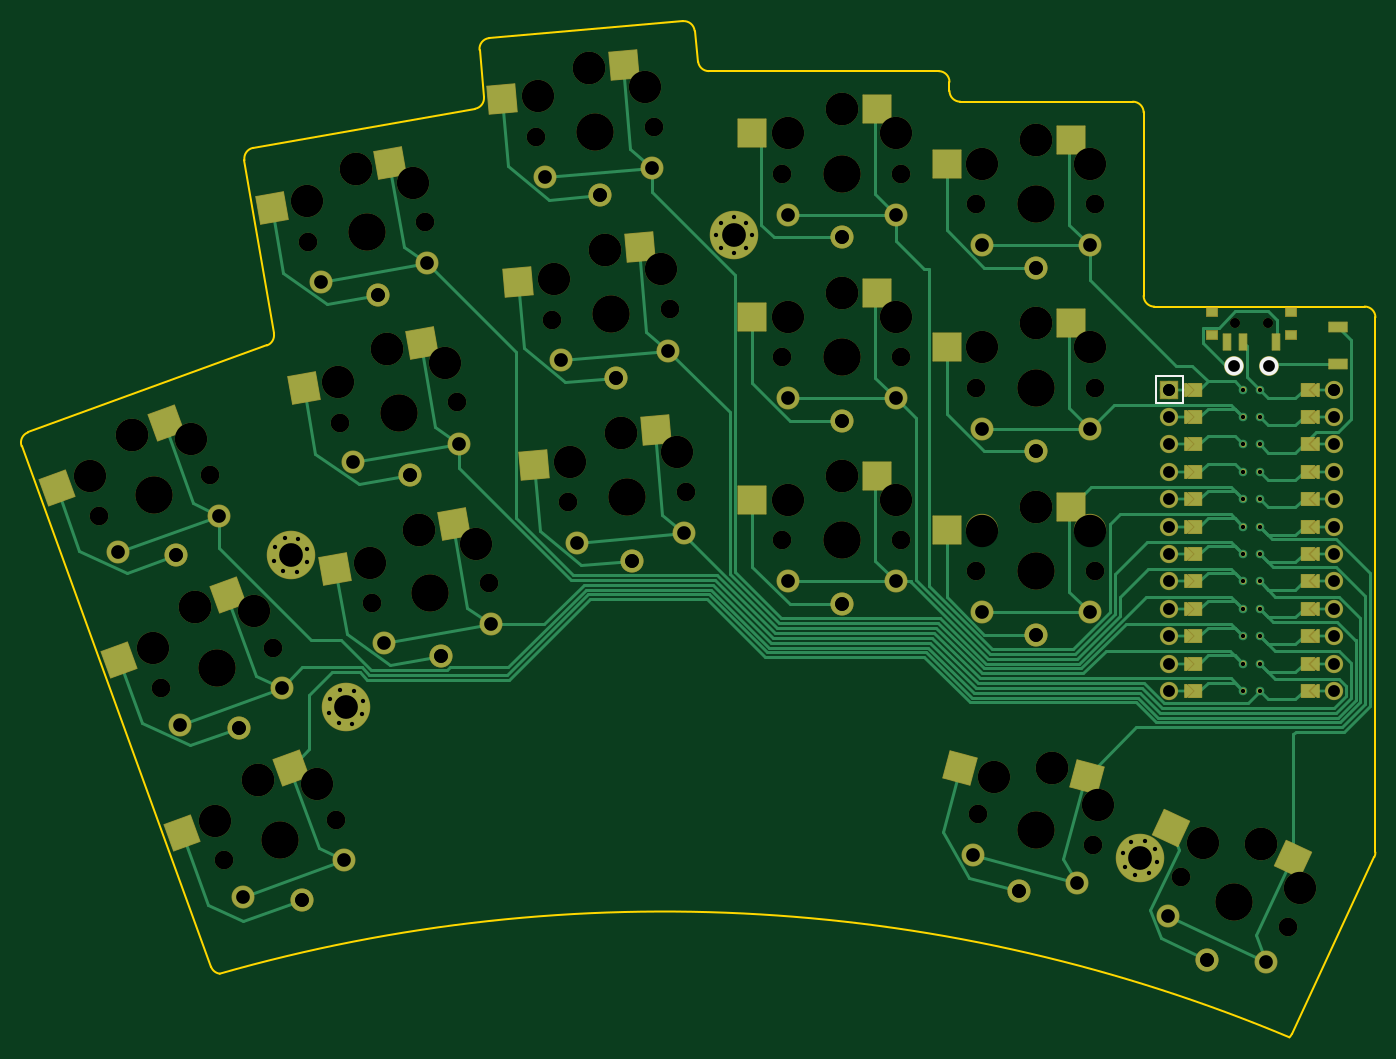
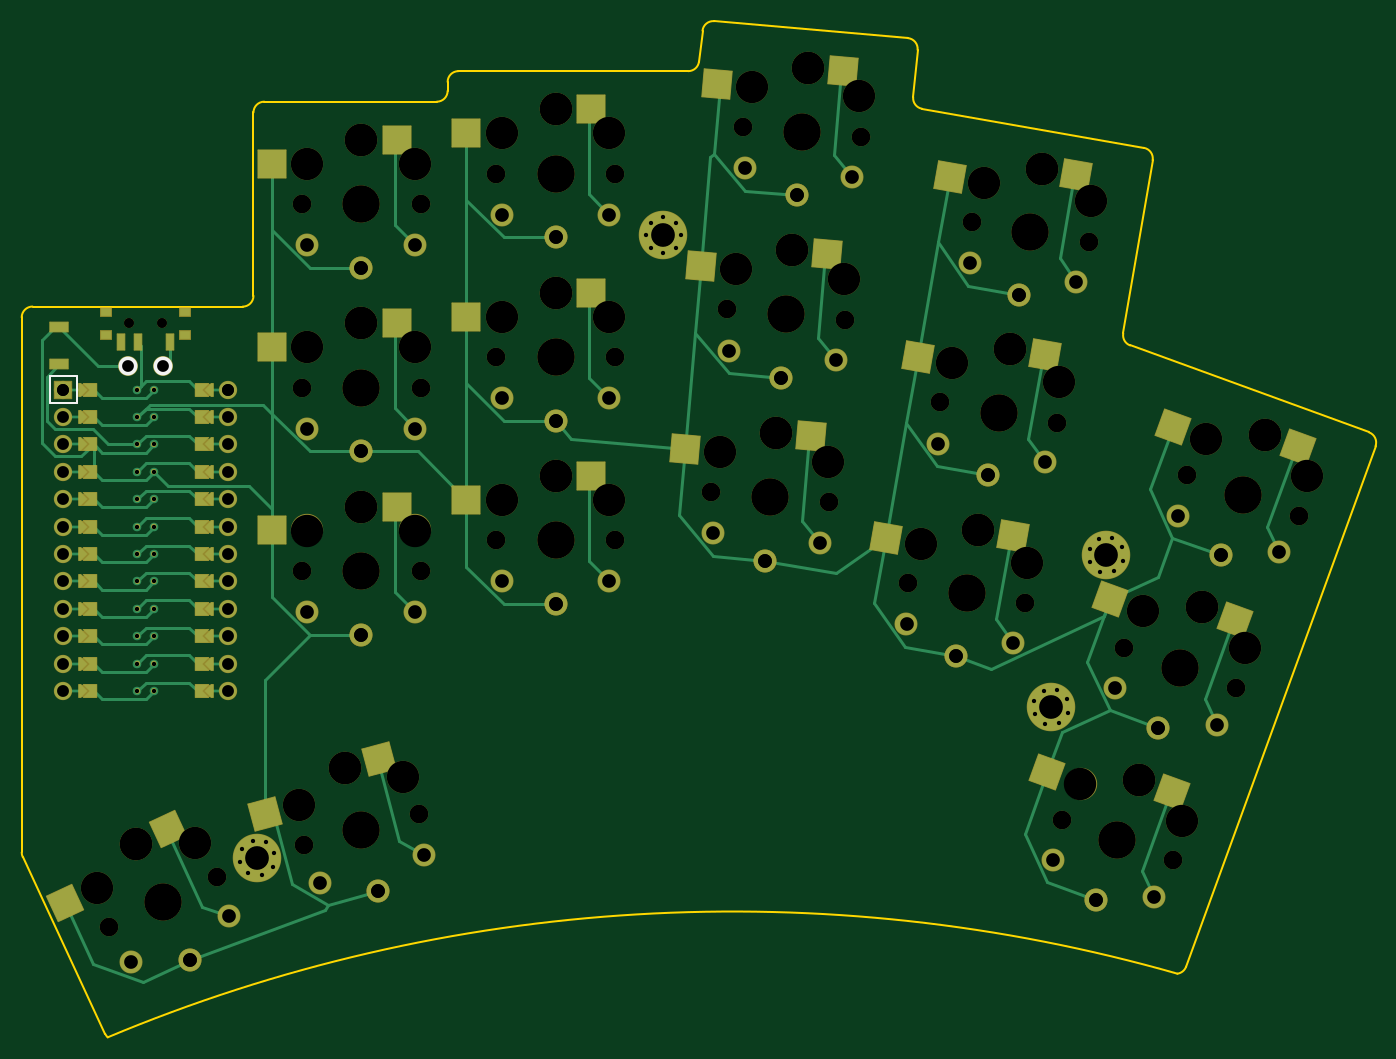
Circuit board: 11 layer files. Board 125.5 x 94.2 mm.
- bottom_copper: lambbt_finished-B_Cu.gbr (25710 bytes)
- bottom_mask: lambbt_finished-B_Mask.gbr (23613 bytes)
- paste: lambbt_finished-B_Paste.gbr (2580 bytes)
- bottom_silk: lambbt_finished-B_Silkscreen.gbr (807 bytes)
- outline: lambbt_finished-Edge_Cuts.gbr (2488 bytes)
- top_copper: lambbt_finished-F_Cu.gbr (33671 bytes)
- top_mask: lambbt_finished-F_Mask.gbr (23619 bytes)
- paste: lambbt_finished-F_Paste.gbr (2581 bytes)
- top_silk: lambbt_finished-F_Silkscreen.gbr (891 bytes)
- drill: lambbt_finished-NPTH.drl (3292 bytes)
- drill: lambbt_finished-PTH.drl (3112 bytes)

=== bottom_copper: lambbt_finished-B_Cu.gbr (25710 bytes, source omitted) ===
=== bottom_mask: lambbt_finished-B_Mask.gbr (23613 bytes, source omitted) ===
=== paste: lambbt_finished-B_Paste.gbr ===
%TF.GenerationSoftware,KiCad,Pcbnew,7.0.2-0*%
%TF.CreationDate,2023-07-16T18:15:17+02:00*%
%TF.ProjectId,lambbt_finished,6c616d62-6274-45f6-9669-6e6973686564,v1.0.0*%
%TF.SameCoordinates,Original*%
%TF.FileFunction,Paste,Bot*%
%TF.FilePolarity,Positive*%
%FSLAX46Y46*%
G04 Gerber Fmt 4.6, Leading zero omitted, Abs format (unit mm)*
G04 Created by KiCad (PCBNEW 7.0.2-0) date 2023-07-16 18:15:17*
%MOMM*%
%LPD*%
G01*
G04 APERTURE LIST*
G04 Aperture macros list*
%AMRotRect*
0 Rectangle, with rotation*
0 The origin of the aperture is its center*
0 $1 length*
0 $2 width*
0 $3 Rotation angle, in degrees counterclockwise*
0 Add horizontal line*
21,1,$1,$2,0,0,$3*%
G04 Aperture macros list end*
%ADD10RotRect,2.600000X2.600000X10.000000*%
%ADD11RotRect,2.600000X2.600000X5.000000*%
%ADD12R,2.600000X2.600000*%
%ADD13RotRect,2.600000X2.600000X20.000000*%
%ADD14RotRect,2.600000X2.600000X335.000000*%
%ADD15RotRect,2.600000X2.600000X345.000000*%
%ADD16R,1.700000X0.900000*%
%ADD17R,1.000000X0.800000*%
%ADD18R,0.700000X1.500000*%
G04 APERTURE END LIST*
D10*
%TO.C,S6*%
X155998898Y-91494322D03*
X167755453Y-91655262D03*
%TD*%
D11*
%TO.C,S9*%
X177629887Y-81856328D03*
X189327678Y-83041307D03*
%TD*%
%TO.C,S7*%
X180593180Y-115726951D03*
X192290971Y-116911930D03*
%TD*%
D12*
%TO.C,S10*%
X201006329Y-119430484D03*
X212556329Y-121630484D03*
%TD*%
%TO.C,S15*%
X219006330Y-88263820D03*
X230556330Y-90463820D03*
%TD*%
D13*
%TO.C,S1*%
X147086430Y-148695734D03*
X158692324Y-146812725D03*
%TD*%
D12*
%TO.C,S14*%
X219006329Y-105263815D03*
X230556329Y-107463815D03*
%TD*%
D14*
%TO.C,S17*%
X240233945Y-152136515D03*
X249772039Y-159011633D03*
%TD*%
D15*
%TO.C,S16*%
X220657897Y-145618923D03*
X231244939Y-150733320D03*
%TD*%
D10*
%TO.C,S5*%
X158950918Y-108236053D03*
X170707473Y-108396993D03*
%TD*%
D12*
%TO.C,S13*%
X219006329Y-122263815D03*
X230556329Y-124463815D03*
%TD*%
D13*
%TO.C,S2*%
X141272087Y-132720958D03*
X152877981Y-130837949D03*
%TD*%
D10*
%TO.C,S4*%
X161902935Y-124977786D03*
X173659490Y-125138726D03*
%TD*%
D16*
%TO.C,*%
X250281330Y-109013817D03*
X250281330Y-105613817D03*
%TD*%
D12*
%TO.C,S12*%
X201006331Y-85430481D03*
X212556331Y-87630481D03*
%TD*%
D11*
%TO.C,S8*%
X179111534Y-98791641D03*
X190809325Y-99976620D03*
%TD*%
D12*
%TO.C,S11*%
X201006328Y-102430481D03*
X212556328Y-104630481D03*
%TD*%
D13*
%TO.C,S3*%
X135457744Y-116746183D03*
X147063638Y-114863174D03*
%TD*%
D17*
%TO.C,*%
X245931331Y-106383818D03*
X245931331Y-104173818D03*
X238631331Y-106383818D03*
X238631331Y-104173818D03*
D18*
X240031331Y-107033818D03*
X243031331Y-107033818D03*
X244531331Y-107033818D03*
%TD*%
M02*

=== bottom_silk: lambbt_finished-B_Silkscreen.gbr ===
%TF.GenerationSoftware,KiCad,Pcbnew,7.0.2-0*%
%TF.CreationDate,2023-07-16T18:15:17+02:00*%
%TF.ProjectId,lambbt_finished,6c616d62-6274-45f6-9669-6e6973686564,v1.0.0*%
%TF.SameCoordinates,Original*%
%TF.FileFunction,Legend,Bot*%
%TF.FilePolarity,Positive*%
%FSLAX46Y46*%
G04 Gerber Fmt 4.6, Leading zero omitted, Abs format (unit mm)*
G04 Created by KiCad (PCBNEW 7.0.2-0) date 2023-07-16 18:15:17*
%MOMM*%
%LPD*%
G01*
G04 APERTURE LIST*
%ADD10C,0.150000*%
%ADD11C,1.752600*%
G04 APERTURE END LIST*
D10*
%TO.C,MCU1*%
X248631329Y-110123816D02*
X251171329Y-110123816D01*
X248631329Y-110123816D02*
X248631329Y-112663816D01*
X251171329Y-112663816D02*
X251171329Y-110123816D01*
X248631329Y-112663816D02*
X251171329Y-112663816D01*
%TD*%
D11*
%TO.C,*%
X240661329Y-109213818D03*
X243901329Y-109213818D03*
%TD*%
M02*

=== outline: lambbt_finished-Edge_Cuts.gbr ===
%TF.GenerationSoftware,KiCad,Pcbnew,7.0.2-0*%
%TF.CreationDate,2023-07-16T18:15:17+02:00*%
%TF.ProjectId,lambbt_finished,6c616d62-6274-45f6-9669-6e6973686564,v1.0.0*%
%TF.SameCoordinates,Original*%
%TF.FileFunction,Profile,NP*%
%FSLAX46Y46*%
G04 Gerber Fmt 4.6, Leading zero omitted, Abs format (unit mm)*
G04 Created by KiCad (PCBNEW 7.0.2-0) date 2023-07-16 18:15:17*
%MOMM*%
%LPD*%
G01*
G04 APERTURE LIST*
%TA.AperFunction,Profile*%
%ADD10C,0.150000*%
%TD*%
G04 APERTURE END LIST*
D10*
X190980515Y-80993440D02*
G75*
G03*
X191974078Y-81880483I993585J112940D01*
G01*
X231281328Y-84713817D02*
X215281331Y-84713816D01*
X190980479Y-80993444D02*
X190655039Y-78130999D01*
X128266158Y-116650054D02*
X145827306Y-164898907D01*
X151008853Y-107308163D02*
G75*
G03*
X151652734Y-106201080I-341953J939663D01*
G01*
X213281330Y-81880488D02*
X191974079Y-81880482D01*
X245792395Y-171446579D02*
G75*
G03*
X246023908Y-171131227I-674695J737979D01*
G01*
X145827313Y-164898904D02*
G75*
G03*
X146635057Y-165548146I939687J342004D01*
G01*
X170715246Y-79908002D02*
X171126938Y-84288636D01*
X214281329Y-83713815D02*
X214281325Y-82880482D01*
X214281285Y-83713815D02*
G75*
G03*
X215281328Y-84713815I1000015J15D01*
G01*
X170304976Y-85367011D02*
X149738235Y-88993480D01*
X232281285Y-85713818D02*
G75*
G03*
X231281328Y-84713815I-999985J18D01*
G01*
X253671787Y-154730304D02*
G75*
G03*
X253765475Y-154307688I-906287J422604D01*
G01*
X245792410Y-171446599D02*
G75*
G03*
X146635057Y-165548147I-57983370J-138339911D01*
G01*
X128863805Y-115368274D02*
G75*
G03*
X128266159Y-116650054I342095J-939726D01*
G01*
X232281325Y-102713374D02*
G75*
G03*
X233281765Y-103713375I999975J-26D01*
G01*
X189574287Y-77247772D02*
X171623702Y-78818245D01*
X148926001Y-90145724D02*
X151652734Y-106201080D01*
X214281313Y-82880482D02*
G75*
G03*
X213281331Y-81880487I-1000013J-18D01*
G01*
X149738235Y-88993481D02*
G75*
G03*
X148926002Y-90145729I173665J-984819D01*
G01*
X253765476Y-154307688D02*
X253765476Y-104704820D01*
X171623695Y-78818165D02*
G75*
G03*
X170715246Y-79908002I87205J-996235D01*
G01*
X253765479Y-104704820D02*
G75*
G03*
X252765035Y-103704821I-999979J20D01*
G01*
X170304979Y-85367029D02*
G75*
G03*
X171126939Y-84288637I-173679J984829D01*
G01*
X252765035Y-103704820D02*
X233281769Y-103713378D01*
X151008868Y-107308203D02*
X128863829Y-115368339D01*
X246023908Y-171131227D02*
X253671784Y-154730303D01*
X190655026Y-78131000D02*
G75*
G03*
X189574288Y-77247770I-993626J-113000D01*
G01*
X232281329Y-102713374D02*
X232281328Y-85713818D01*
M02*

=== top_copper: lambbt_finished-F_Cu.gbr (33671 bytes, source omitted) ===
=== top_mask: lambbt_finished-F_Mask.gbr (23619 bytes, source omitted) ===
=== paste: lambbt_finished-F_Paste.gbr ===
%TF.GenerationSoftware,KiCad,Pcbnew,7.0.2-0*%
%TF.CreationDate,2023-07-16T18:15:17+02:00*%
%TF.ProjectId,lambbt_finished,6c616d62-6274-45f6-9669-6e6973686564,v1.0.0*%
%TF.SameCoordinates,Original*%
%TF.FileFunction,Paste,Top*%
%TF.FilePolarity,Positive*%
%FSLAX46Y46*%
G04 Gerber Fmt 4.6, Leading zero omitted, Abs format (unit mm)*
G04 Created by KiCad (PCBNEW 7.0.2-0) date 2023-07-16 18:15:17*
%MOMM*%
%LPD*%
G01*
G04 APERTURE LIST*
G04 Aperture macros list*
%AMRotRect*
0 Rectangle, with rotation*
0 The origin of the aperture is its center*
0 $1 length*
0 $2 width*
0 $3 Rotation angle, in degrees counterclockwise*
0 Add horizontal line*
21,1,$1,$2,0,0,$3*%
G04 Aperture macros list end*
%ADD10RotRect,2.600000X2.600000X10.000000*%
%ADD11RotRect,2.600000X2.600000X5.000000*%
%ADD12R,2.600000X2.600000*%
%ADD13RotRect,2.600000X2.600000X20.000000*%
%ADD14RotRect,2.600000X2.600000X335.000000*%
%ADD15RotRect,2.600000X2.600000X345.000000*%
%ADD16R,1.700000X0.900000*%
%ADD17R,1.000000X0.800000*%
%ADD18R,0.700000X1.500000*%
G04 APERTURE END LIST*
D10*
%TO.C,S6*%
X162449389Y-90356926D03*
X151456885Y-94529140D03*
%TD*%
D11*
%TO.C,S9*%
X184154962Y-81285457D03*
X172840656Y-84483735D03*
%TD*%
%TO.C,S7*%
X187118255Y-115156080D03*
X175803949Y-118354358D03*
%TD*%
D12*
%TO.C,S10*%
X207556329Y-119430484D03*
X196006329Y-121630484D03*
%TD*%
%TO.C,S15*%
X225556330Y-88263820D03*
X214006330Y-90463820D03*
%TD*%
D13*
%TO.C,S1*%
X153241416Y-146455502D03*
X143140411Y-152473158D03*
%TD*%
D12*
%TO.C,S14*%
X225556329Y-105263815D03*
X214006329Y-107463815D03*
%TD*%
D14*
%TO.C,S17*%
X246170261Y-154904664D03*
X234772646Y-152017301D03*
%TD*%
D15*
%TO.C,S16*%
X226984711Y-147314188D03*
X215258866Y-146449865D03*
%TD*%
D10*
%TO.C,S5*%
X165401409Y-107098657D03*
X154408905Y-111270871D03*
%TD*%
D12*
%TO.C,S13*%
X225556329Y-122263815D03*
X214006329Y-124463815D03*
%TD*%
D13*
%TO.C,S2*%
X147427073Y-130480726D03*
X137326068Y-136498382D03*
%TD*%
D10*
%TO.C,S4*%
X168353426Y-123840390D03*
X157360922Y-128012604D03*
%TD*%
D16*
%TO.C,*%
X250281330Y-105613817D03*
X250281330Y-109013817D03*
%TD*%
D12*
%TO.C,S12*%
X207556331Y-85430481D03*
X196006331Y-87630481D03*
%TD*%
D11*
%TO.C,S8*%
X185636609Y-98220770D03*
X174322303Y-101419048D03*
%TD*%
D12*
%TO.C,S11*%
X207556328Y-102430481D03*
X196006328Y-104630481D03*
%TD*%
D13*
%TO.C,S3*%
X141612730Y-114505951D03*
X131511725Y-120523607D03*
%TD*%
D17*
%TO.C,*%
X245931331Y-106383818D03*
X245931331Y-104173818D03*
X238631331Y-106383818D03*
X238631331Y-104173818D03*
D18*
X244531331Y-107033818D03*
X241531331Y-107033818D03*
X240031331Y-107033818D03*
%TD*%
M02*

=== top_silk: lambbt_finished-F_Silkscreen.gbr ===
%TF.GenerationSoftware,KiCad,Pcbnew,7.0.2-0*%
%TF.CreationDate,2023-07-16T18:15:17+02:00*%
%TF.ProjectId,lambbt_finished,6c616d62-6274-45f6-9669-6e6973686564,v1.0.0*%
%TF.SameCoordinates,Original*%
%TF.FileFunction,Legend,Top*%
%TF.FilePolarity,Positive*%
%FSLAX46Y46*%
G04 Gerber Fmt 4.6, Leading zero omitted, Abs format (unit mm)*
G04 Created by KiCad (PCBNEW 7.0.2-0) date 2023-07-16 18:15:17*
%MOMM*%
%LPD*%
G01*
G04 APERTURE LIST*
%ADD10C,0.150000*%
%ADD11C,1.752600*%
G04 APERTURE END LIST*
D10*
%TO.C,*%
%TO.C,_5*%
%TO.C,MCU1*%
%TO.C,_7*%
%TO.C,_6*%
%TO.C,*%
%TO.C,_4*%
%TO.C,*%
%TO.C,MCU1*%
X235931329Y-110123816D02*
X233391329Y-110123816D01*
X235931329Y-110123816D02*
X235931329Y-112663816D01*
X235931329Y-112663816D02*
X233391329Y-112663816D01*
X233391329Y-112663816D02*
X233391329Y-110123816D01*
%TD*%
D11*
%TO.C,*%
X240661329Y-109213818D03*
X243901329Y-109213818D03*
%TD*%
M02*

=== drill: lambbt_finished-NPTH.drl ===
M48
; DRILL file {KiCad 7.0.2-0} date 2023 July 16, Sunday 18:15:42
; FORMAT={-:-/ absolute / inch / decimal}
; #@! TF.CreationDate,2023-07-16T18:15:42+02:00
; #@! TF.GenerationSoftware,Kicad,Pcbnew,7.0.2-0
; #@! TF.FileFunction,NonPlated,1,2,NPTH
FMAT,2
INCH
; #@! TA.AperFunction,NonPlated,NPTH,ComponentDrill
T1C0.0354
; #@! TA.AperFunction,NonPlated,NPTH,ComponentDrill
T2C0.0670
; #@! TA.AperFunction,NonPlated,NPTH,ComponentDrill
T3C0.1181
; #@! TA.AperFunction,NonPlated,NPTH,ComponentDrill
T4C0.1350
%
G90
G05
T1
X9.4796Y-4.1446
X9.4796Y-4.1446
X9.5977Y-4.1446
X9.5977Y-4.1446
T2
X5.3308Y-4.8464
X5.3308Y-4.8464
X5.5597Y-5.4753
X5.5597Y-5.4753
X5.7377Y-4.6983
X5.7377Y-4.6983
X5.7886Y-6.1042
X5.7886Y-6.1042
X5.9666Y-5.3272
X5.9666Y-5.3272
X6.0961Y-3.848
X6.0961Y-3.848
X6.1956Y-5.9561
X6.1956Y-5.9561
X6.2123Y-4.5072
X6.2123Y-4.5072
X6.3285Y-5.1663
X6.3285Y-5.1663
X6.5226Y-3.7728
X6.5226Y-3.7728
X6.6388Y-4.432
X6.6388Y-4.432
X6.755Y-5.0911
X6.755Y-5.0911
X6.9265Y-3.4637
X6.9265Y-3.4637
X6.9848Y-4.1304
X6.9848Y-4.1304
X7.0431Y-4.7972
X7.0431Y-4.7972
X7.3579Y-3.4259
X7.3579Y-3.4259
X7.4162Y-4.0927
X7.4162Y-4.0927
X7.4745Y-4.7594
X7.4745Y-4.7594
X7.826Y-4.2669
X7.826Y-4.2669
X7.826Y-4.9362
X7.826Y-4.9362
X7.826Y-3.5977
X7.826Y-3.5977
X8.2591Y-4.2669
X8.2591Y-4.2669
X8.2591Y-4.9362
X8.2591Y-4.9362
X8.2591Y-3.5977
X8.2591Y-3.5977
X8.5347Y-4.3785
X8.5347Y-4.3785
X8.5347Y-5.0478
X8.5347Y-5.0478
X8.5347Y-3.7092
X8.5347Y-3.7092
X8.5421Y-5.9366
X8.5421Y-5.9366
X8.9604Y-6.0487
X8.9604Y-6.0487
X8.9678Y-4.3785
X8.9678Y-4.3785
X8.9678Y-5.0478
X8.9678Y-5.0478
X8.9678Y-3.7092
X8.9678Y-3.7092
X9.2796Y-6.1649
X9.2796Y-6.1649
X9.6721Y-6.3479
X9.6721Y-6.3479
T3
X5.2988Y-4.7009
X5.4541Y-4.5522
X5.4541Y-4.5522
X5.5277Y-5.3299
X5.6687Y-4.5663
X5.6831Y-5.1811
X5.6831Y-5.1811
X5.7566Y-5.9588
X5.8977Y-5.1952
X5.912Y-5.8101
X5.912Y-5.8101
X6.0898Y-3.6992
X6.1266Y-5.8241
X6.2061Y-4.3584
X6.2687Y-3.5797
X6.2687Y-3.5797
X6.3223Y-5.0175
X6.3849Y-4.2389
X6.3849Y-4.2389
X6.4776Y-3.6309
X6.5011Y-4.898
X6.5011Y-4.898
X6.5938Y-4.29
X6.71Y-4.9491
X6.9332Y-3.3149
X6.9915Y-3.9816
X7.0499Y-4.6484
X7.1217Y-3.2115
X7.1217Y-3.2115
X7.1801Y-3.8782
X7.1801Y-3.8782
X7.2384Y-4.5449
X7.2384Y-4.5449
X7.3254Y-3.2806
X7.3837Y-3.9473
X7.4421Y-4.6141
X7.8457Y-4.1193
X7.8457Y-4.7886
X7.8457Y-3.45
X8.0426Y-4.0327
X8.0426Y-4.0327
X8.0426Y-4.702
X8.0426Y-4.702
X8.0426Y-3.3634
X8.0426Y-3.3634
X8.2394Y-4.1193
X8.2394Y-4.7886
X8.2394Y-3.45
X8.5544Y-4.2309
X8.5544Y-4.9002
X8.5544Y-3.5616
X8.5993Y-5.7991
X8.7512Y-4.1442
X8.7512Y-4.1442
X8.7512Y-4.8135
X8.7512Y-4.8135
X8.7512Y-3.475
X8.7512Y-3.475
X8.8119Y-5.7664
X8.8119Y-5.7664
X8.9481Y-4.2309
X8.9481Y-4.9002
X8.9481Y-3.5616
X8.9796Y-5.901
X9.3599Y-6.0394
X9.5749Y-6.0441
X9.5749Y-6.0441
X9.7167Y-6.2058
T4
X5.5343Y-4.7723
X5.5343Y-4.7723
X5.7632Y-5.4013
X5.7632Y-5.4013
X5.9921Y-6.0302
X5.9921Y-6.0302
X6.3093Y-3.8104
X6.3093Y-3.8104
X6.4256Y-4.4696
X6.4256Y-4.4696
X6.5418Y-5.1287
X6.5418Y-5.1287
X7.1422Y-3.4448
X7.1422Y-3.4448
X7.2005Y-4.1116
X7.2005Y-4.1116
X7.2588Y-4.7783
X7.2588Y-4.7783
X8.0426Y-4.2669
X8.0426Y-4.2669
X8.0426Y-4.9362
X8.0426Y-4.9362
X8.0426Y-3.5977
X8.0426Y-3.5977
X8.7512Y-4.3785
X8.7512Y-4.3785
X8.7512Y-5.0478
X8.7512Y-5.0478
X8.7512Y-3.7092
X8.7512Y-3.7092
X8.7512Y-5.9927
X8.7512Y-5.9927
X9.4759Y-6.2564
X9.4759Y-6.2564
T0
M30

=== drill: lambbt_finished-PTH.drl ===
M48
; DRILL file {KiCad 7.0.2-0} date 2023 July 16, Sunday 18:15:42
; FORMAT={-:-/ absolute / inch / decimal}
; #@! TF.CreationDate,2023-07-16T18:15:42+02:00
; #@! TF.GenerationSoftware,Kicad,Pcbnew,7.0.2-0
; #@! TF.FileFunction,Plated,1,2,PTH
FMAT,2
INCH
; #@! TA.AperFunction,Plated,PTH,ViaDrill
T1C0.0157
; #@! TA.AperFunction,Plated,PTH,ComponentDrill
T2C0.0157
; #@! TA.AperFunction,Plated,PTH,ComponentDrill
T3C0.0430
; #@! TA.AperFunction,Plated,PTH,ComponentDrill
T4C0.0433
; #@! TA.AperFunction,Plated,PTH,ComponentDrill
T5C0.0500
; #@! TA.AperFunction,Plated,PTH,ComponentDrill
T6C0.0866
%
G90
G05
T1
X9.5086Y-4.3856
X9.5086Y-5.3856
X9.5086Y-5.0856
X9.5086Y-4.4856
X9.5086Y-4.9856
X9.5086Y-4.5856
X9.5086Y-4.6856
X9.5086Y-4.7856
X9.5086Y-5.2856
X9.5086Y-5.4856
X9.5086Y-4.8856
X9.5086Y-5.1856
X9.5686Y-4.7856
X9.5686Y-5.1856
X9.5686Y-5.4856
X9.5686Y-4.4856
X9.5686Y-4.9856
X9.5686Y-5.2856
X9.5686Y-5.3856
X9.5686Y-4.3856
X9.5686Y-4.5856
X9.5686Y-4.8856
X9.5686Y-5.0856
X9.5686Y-4.6856
T2
X5.9711Y-5.0114
X5.9733Y-4.9617
X6.0047Y-5.048
X6.0099Y-4.9281
X6.0544Y-5.0502
X6.0596Y-4.9303
X6.091Y-5.0166
X6.0932Y-4.9669
X6.1731Y-5.5663
X6.1752Y-5.5166
X6.2067Y-5.6029
X6.2119Y-5.483
X6.2563Y-5.6051
X6.2616Y-5.4852
X6.293Y-5.5715
X6.2952Y-5.5219
X7.5839Y-3.8221
X7.6029Y-3.7761
X7.6029Y-3.868
X7.6489Y-3.7571
X7.6489Y-3.887
X7.6948Y-3.7761
X7.6948Y-3.868
X7.7138Y-3.8221
X9.0688Y-6.0778
X9.0753Y-6.127
X9.099Y-6.0383
X9.1147Y-6.1573
X9.1483Y-6.0318
X9.164Y-6.1508
X9.1878Y-6.0621
X9.1943Y-6.1114
T3
X9.4749Y-4.2998
X9.6024Y-4.2998
T4
X9.2386Y-4.3856
X9.2386Y-4.3856
X9.2386Y-4.4856
X9.2386Y-4.5856
X9.2386Y-4.6856
X9.2386Y-4.7856
X9.2386Y-4.8856
X9.2386Y-4.9856
X9.2386Y-5.0856
X9.2386Y-5.1856
X9.2386Y-5.2856
X9.2386Y-5.3856
X9.2386Y-5.4856
X9.8386Y-4.3856
X9.8386Y-4.3856
X9.8386Y-4.4856
X9.8386Y-4.5856
X9.8386Y-4.6856
X9.8386Y-4.7856
X9.8386Y-4.8856
X9.8386Y-4.9856
X9.8386Y-5.0856
X9.8386Y-5.1856
X9.8386Y-5.2856
X9.8386Y-5.3856
X9.8386Y-5.4856
T5
X5.4005Y-4.9802
X5.6137Y-4.9906
X5.6137Y-4.9906
X5.6294Y-5.6092
X5.7704Y-4.8456
X5.8426Y-5.6195
X5.8426Y-5.6195
X5.8583Y-6.2381
X5.9993Y-5.4745
X6.0715Y-6.2485
X6.0715Y-6.2485
X6.1415Y-3.992
X6.2282Y-6.1034
X6.2577Y-4.6511
X6.3497Y-4.0392
X6.3497Y-4.0392
X6.3739Y-5.3102
X6.4659Y-4.6983
X6.4659Y-4.6983
X6.5292Y-3.9236
X6.5821Y-5.3574
X6.5821Y-5.3574
X6.6454Y-4.5827
X6.7616Y-5.2418
X6.9591Y-3.611
X7.0174Y-4.2778
X7.0758Y-4.9445
X7.1624Y-3.6762
X7.1624Y-3.6762
X7.2207Y-4.343
X7.2207Y-4.343
X7.2791Y-5.0097
X7.2791Y-5.0097
X7.3513Y-3.5767
X7.4096Y-4.2434
X7.468Y-4.9102
X7.8457Y-4.4166
X7.8457Y-5.0858
X7.8457Y-3.7473
X8.0426Y-4.4992
X8.0426Y-4.4992
X8.0426Y-5.1685
X8.0426Y-5.1685
X8.0426Y-3.8299
X8.0426Y-3.8299
X8.2394Y-4.4166
X8.2394Y-5.0858
X8.2394Y-3.7473
X8.5224Y-6.0862
X8.5544Y-4.5281
X8.5544Y-5.1974
X8.5544Y-3.8588
X8.6911Y-6.217
X8.6911Y-6.217
X8.7512Y-4.6108
X8.7512Y-4.6108
X8.7512Y-5.2801
X8.7512Y-5.2801
X8.7512Y-3.9415
X8.7512Y-3.9415
X8.9027Y-6.1881
X8.9481Y-4.5281
X8.9481Y-5.1974
X8.9481Y-3.8588
X9.2343Y-6.3088
X9.3777Y-6.4669
X9.3777Y-6.4669
X9.5911Y-6.4752
T6
X6.0321Y-4.9891
X6.2341Y-5.5441
X7.6489Y-3.8221
X9.1315Y-6.0946
T0
M30

